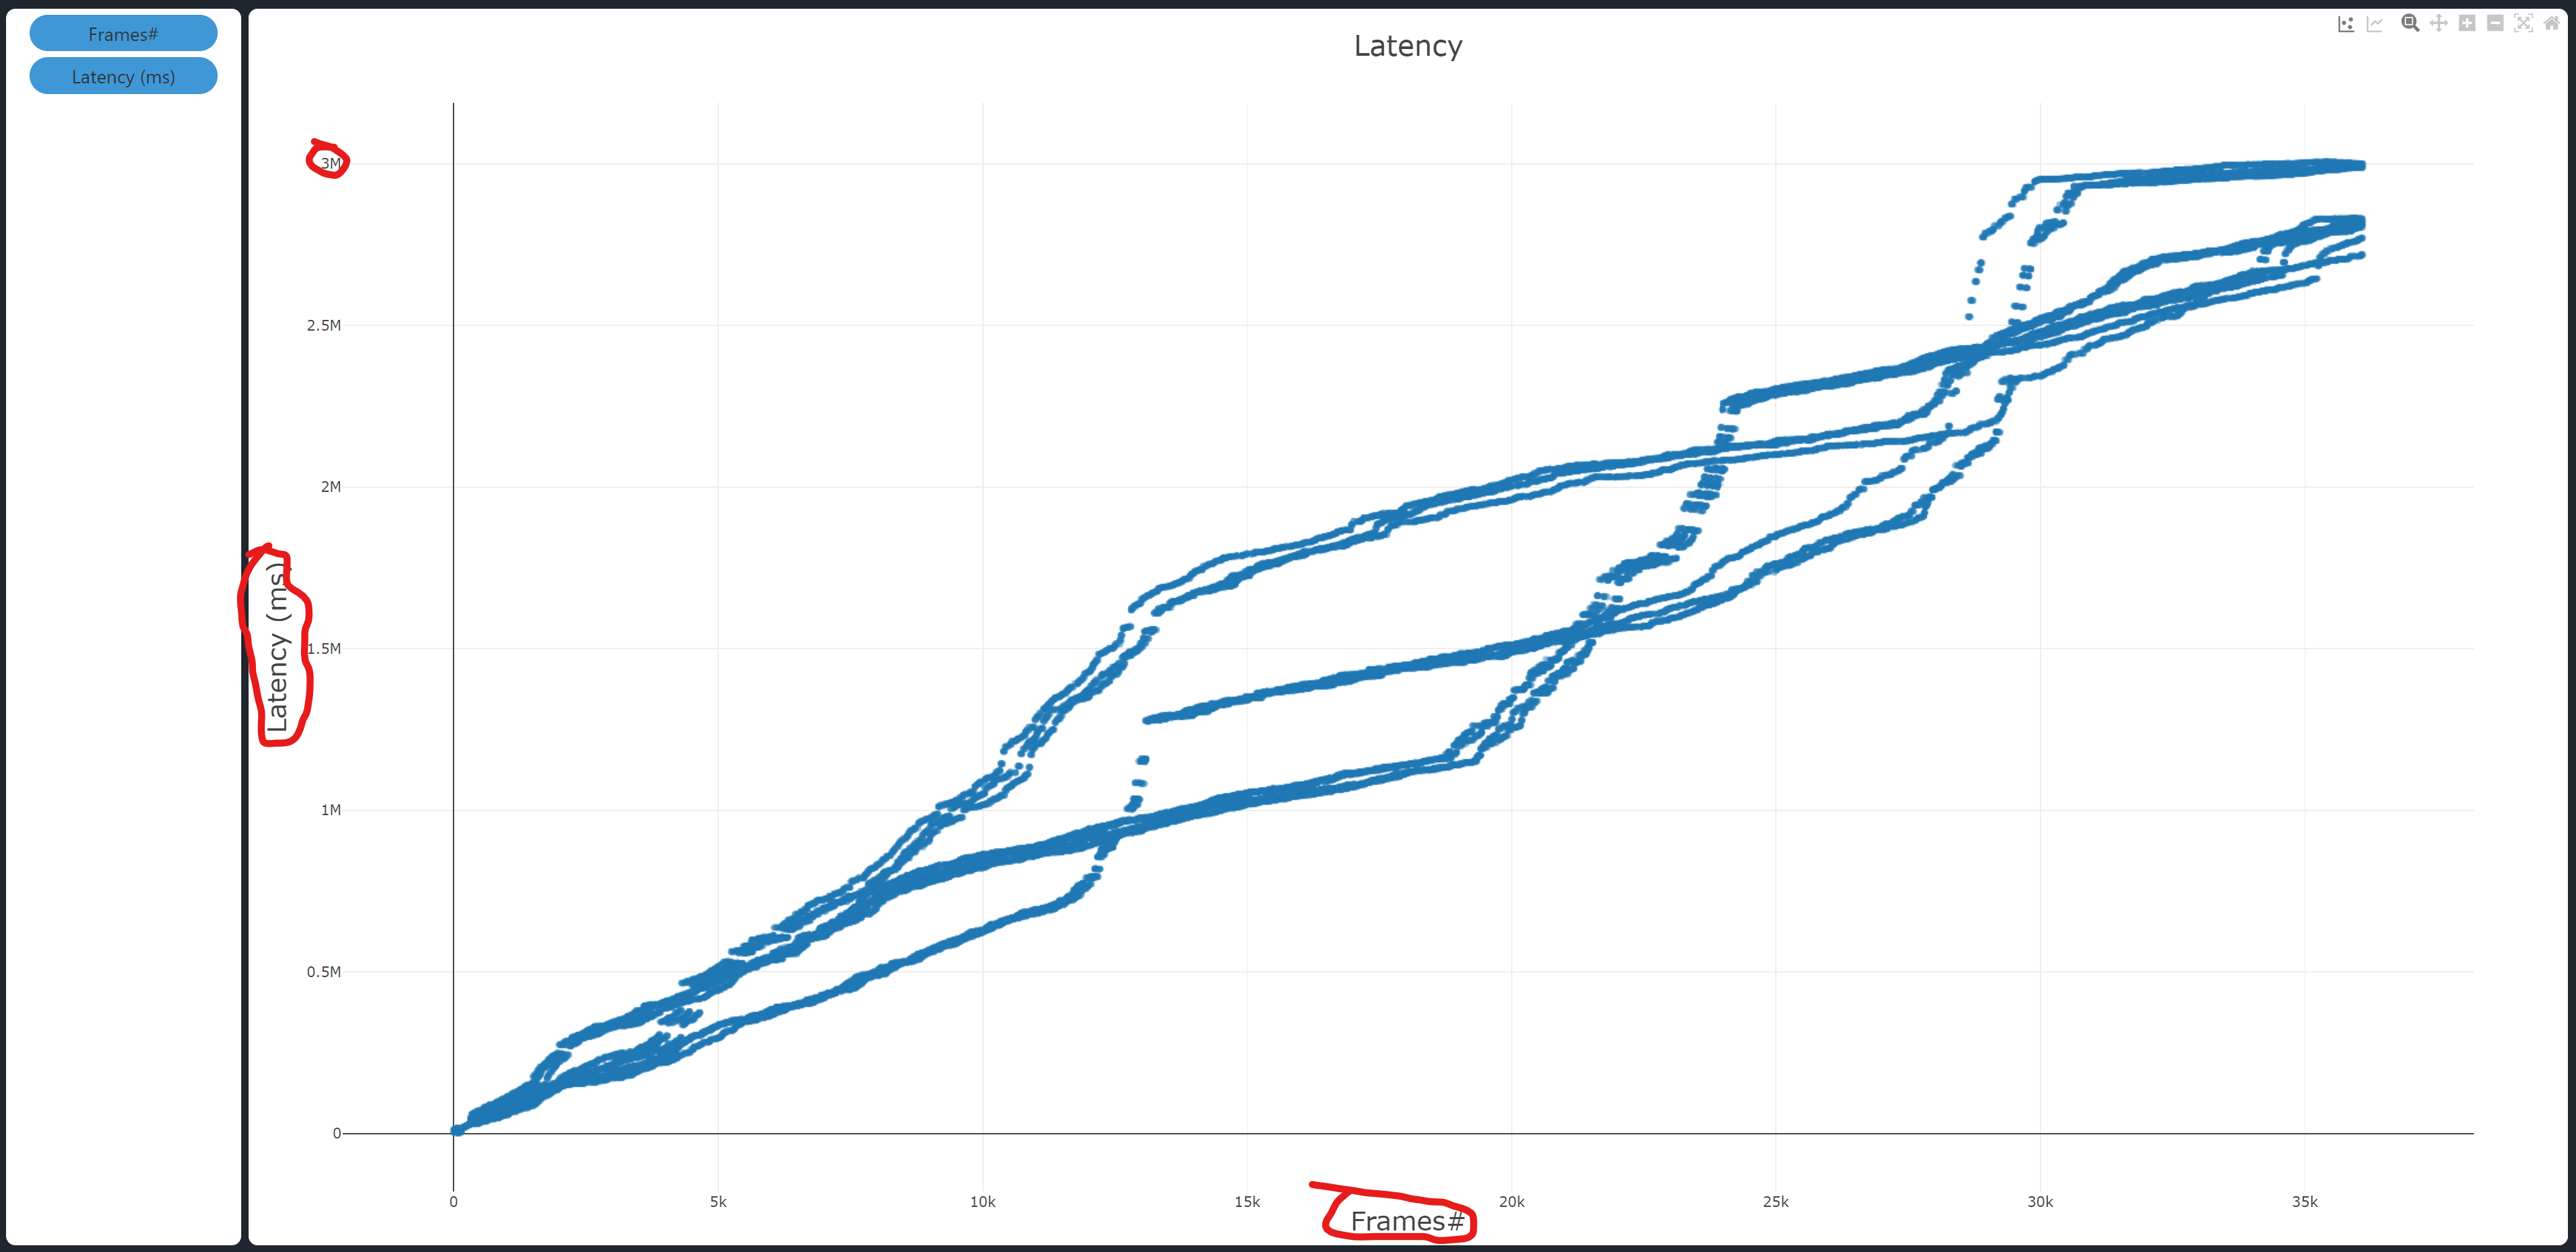

Data behind this chart, as committed beside it:
Frames#, Latency (ms)
0, 4252
1, 10618
2, 4502
3, 4277
4, 10248
5, 10634
6, 10713
7, 6829
8, 6909
9, 10751
10, 3718
11, 10199
12, 10790
13, 10870
14, 5773
15, 12593
16, 6840
17, 10173
18, 4056
19, 4239
20, 6855
21, 3584
22, 4276
23, 5985
24, 8192
25, 3601
26, 4293
27, 4374
28, 4658
29, 6766
30, 2473
31, 11846
32, 12639
33, 4654
34, 8082
35, 12263
36, 8138
37, 6696
38, 11797
39, 11879
40, 11961
41, 15096
42, 15174
43, 6667
44, 5633
45, 5204
46, 5693
47, 12107
48, 12392
49, 12169
50, 5716
51, 3967
52, 8005
53, 13984
54, 14986
55, 8317
56, 8399
57, 4220
58, 8462
59, 8544
... 36,036 more rows
